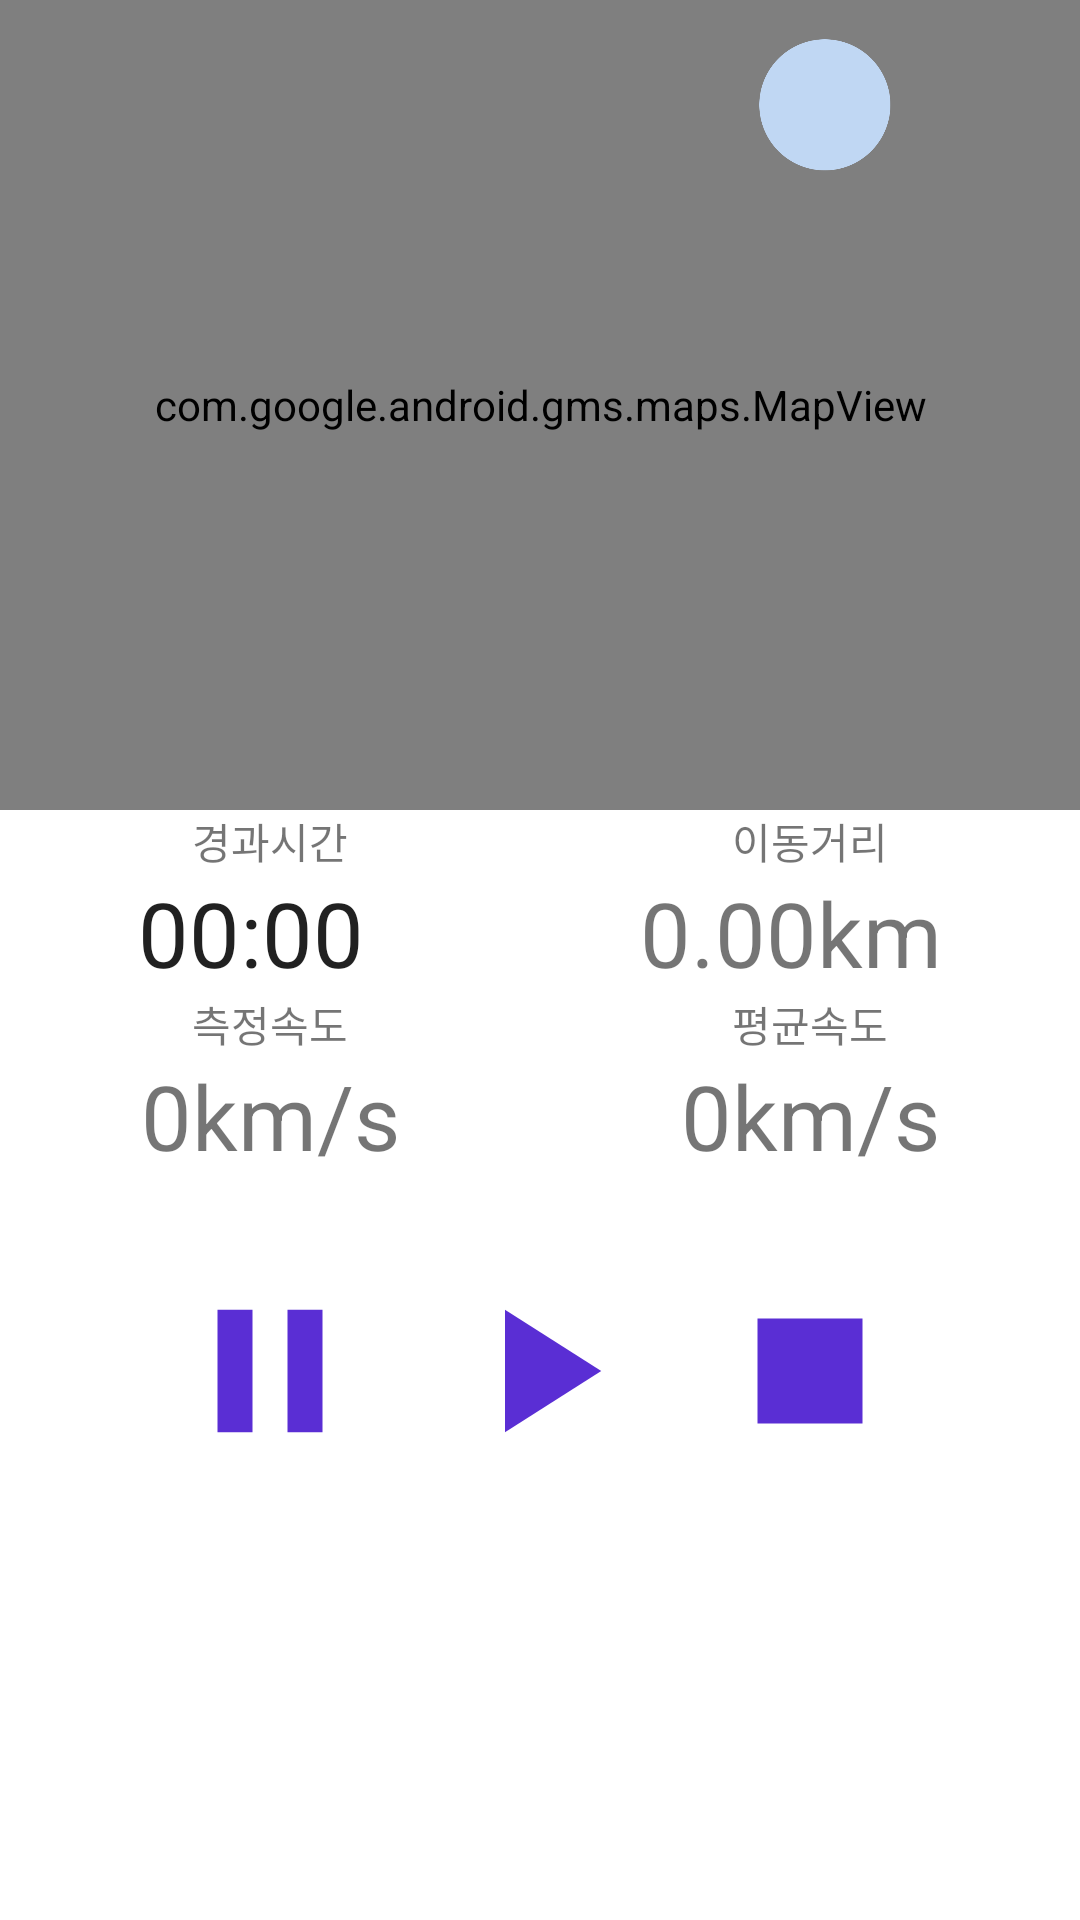

Android layout source for this screen:
<!-- AndroidManifest.xml: application theme Theme.GoogleMapUsingManual -->
<!-- res/layout/fragment_map_tab.xml -->
<?xml version="1.0" encoding="utf-8"?>
<RelativeLayout xmlns:android="http://schemas.android.com/apk/res/android"
    xmlns:app="http://schemas.android.com/apk/res-auto"
    xmlns:tools="http://schemas.android.com/tools"
    android:layout_width="match_parent"
    android:layout_height="match_parent"
    tools:context=".MainActivity"
    android:orientation="vertical"
    android:background="@color/white"
    android:id="@+id/tabMap">

    
    <FrameLayout
        android:id="@+id/mapFrameLayout"
        android:layout_width="match_parent"
        android:layout_height="270dp">
        <com.google.android.gms.maps.MapView
            android:layout_width="match_parent"
            android:layout_height="match_parent"
            android:id="@+id/map"
            tools:context=".MapsActivity"
            android:name="com.google.android.gms.maps.SupportMapFragment" />
        <ImageView
            android:id="@+id/imgWeatherIcon"
            android:layout_marginTop="10dp"
            android:layout_marginRight="60dp"
            android:layout_gravity="right"
            android:layout_width="50dp"
            android:layout_height="50dp"
            android:background="@drawable/empty_icon"/>
    </FrameLayout>


    





























































    <LinearLayout
        android:id="@+id/linearStatistics"
        android:layout_width="match_parent"
        android:layout_height="wrap_content"
        android:orientation="vertical"
        android:layout_below="@+id/mapFrameLayout">
        <LinearLayout
            android:layout_width="match_parent"
            android:layout_height="wrap_content"
            android:orientation="horizontal">
            <TextView
                android:layout_width="wrap_content"
                android:layout_height="wrap_content"
                android:text="경과시간"
                android:layout_weight="1"
                android:gravity="center"/>

            <TextView
                android:layout_width="wrap_content"
                android:layout_height="wrap_content"
                android:text="이동거리"
                android:layout_weight="1"
                android:gravity="center"/>

        </LinearLayout>

        <LinearLayout
            android:layout_width="match_parent"
            android:layout_height="wrap_content"
            android:orientation="horizontal">
            
            
            
            
            
            
            
            

            <Chronometer
                android:id="@+id/chronoElapsedTime"
                android:layout_width="wrap_content"
                android:layout_height="wrap_content"
                android:format="%s"
                android:layout_weight="1"
                android:gravity="center"
                android:textSize="30dp"
                android:text="00:00"/>

            <TextView
                android:id="@+id/txtTotalDistance"
                android:layout_width="wrap_content"
                android:layout_height="wrap_content"
                android:text="0.00km"
                android:layout_weight="1"
                android:gravity="center"
                android:textSize="30dp"/>

        </LinearLayout>

        <LinearLayout
            android:layout_width="match_parent"
            android:layout_height="wrap_content"
            android:orientation="vertical">
            <LinearLayout
                android:layout_width="match_parent"
                android:layout_height="wrap_content"
                android:orientation="horizontal">
                <TextView
                    android:layout_width="wrap_content"
                    android:layout_height="wrap_content"
                    android:text="측정속도"
                    android:layout_weight="1"
                    android:gravity="center"/>

                <TextView
                    android:layout_width="wrap_content"
                    android:layout_height="wrap_content"
                    android:text="평균속도"
                    android:layout_weight="1"
                    android:gravity="center"/>

            </LinearLayout>

            <LinearLayout
                android:layout_width="match_parent"
                android:layout_height="wrap_content"
                android:orientation="horizontal">
                <TextView
                    android:id="@+id/txtMeasuredSpeed"
                    android:layout_width="wrap_content"
                    android:layout_height="wrap_content"
                    android:text="0km/s"
                    android:layout_weight="1"
                    android:gravity="center"
                    android:textSize="30dp"/>

                <TextView
                    android:id="@+id/txtAvgSpeed"
                    android:layout_width="wrap_content"
                    android:layout_height="wrap_content"
                    android:text="0km/s"
                    android:layout_weight="1"
                    android:gravity="center"
                    android:textSize="30dp"/>

            </LinearLayout>

        </LinearLayout>






        <LinearLayout
            android:layout_width="match_parent"
            android:layout_height="wrap_content"
            android:orientation="horizontal"
            android:gravity="center"
            android:layout_marginTop="30dp"
            >
            <Button
                android:id="@+id/btnPause"
                android:layout_width="70dp"
                android:layout_height="70dp"
                android:background="@drawable/ic_baseline_pause_24"
                android:layout_marginHorizontal="10dp"/>
            <Button
                android:id="@+id/btnStart"
                android:layout_width="70dp"
                android:layout_height="70dp"
                android:background="@drawable/ic_baseline_play_arrow_24"
                android:layout_marginHorizontal="10dp"/>
            <Button
                android:id="@+id/btnStop"
                android:layout_width="70dp"
                android:layout_height="70dp"
                android:background="@drawable/ic_baseline_stop_24"
                android:layout_marginHorizontal="10dp"/>

        </LinearLayout>
    </LinearLayout>

</RelativeLayout>
<!-- resources referenced by this layout -->
<resources>
  <!-- drawable empty_icon: png bitmap (drawable-v24, 11927 bytes) -->
  <!-- drawable ic_baseline_pause_24 (drawable) -->
  <vector android:height="24dp" android:tint="#5A2ED4"
      android:viewportHeight="24" android:viewportWidth="24"
      android:width="24dp" xmlns:android="http://schemas.android.com/apk/res/android">
      <path android:fillColor="@android:color/white" android:pathData="M6,19h4L10,5L6,5v14zM14,5v14h4L18,5h-4z"/>
  </vector>
  <!-- drawable ic_baseline_play_arrow_24 (drawable) -->
  <vector android:height="24dp" android:tint="#5A2ED4"
      android:viewportHeight="24" android:viewportWidth="24"
      android:width="24dp" xmlns:android="http://schemas.android.com/apk/res/android">
      <path android:fillColor="@android:color/white" android:pathData="M8,5v14l11,-7z"/>
  </vector>
  <!-- drawable ic_baseline_stop_24 (drawable) -->
  <vector android:height="24dp" android:tint="#5A2ED4"
      android:viewportHeight="24" android:viewportWidth="24"
      android:width="24dp" xmlns:android="http://schemas.android.com/apk/res/android">
      <path android:fillColor="@android:color/white" android:pathData="M6,6h12v12H6z"/>
  </vector>
  <style name="Theme.GoogleMapUsingManual" parent="Theme.MaterialComponents.DayNight.DarkActionBar">
          
          <item name="colorPrimary">@color/purple_500</item>
          <item name="colorPrimaryVariant">@color/purple_700</item>
          <item name="colorOnPrimary">@color/white</item>
          
          <item name="colorSecondary">@color/teal_200</item>
          <item name="colorSecondaryVariant">@color/teal_700</item>
          <item name="colorOnSecondary">@color/black</item>
          
          <item name="android:statusBarColor" tools:targetApi="l">?attr/colorPrimaryVariant</item>
          
      </style>
  <!-- not gathered from this repository: default colours our renderer supplied (Android Studio template values) -->
  <color name="purple_500">#FF6200EE</color>
  <color name="purple_700">#FF3700B3</color>
  <color name="teal_200">#FF03DAC5</color>
  <color name="teal_700">#FF018786</color>
  <color name="black">#FF000000</color>
  <color name="white">#FFFFFFFF</color>
</resources>
